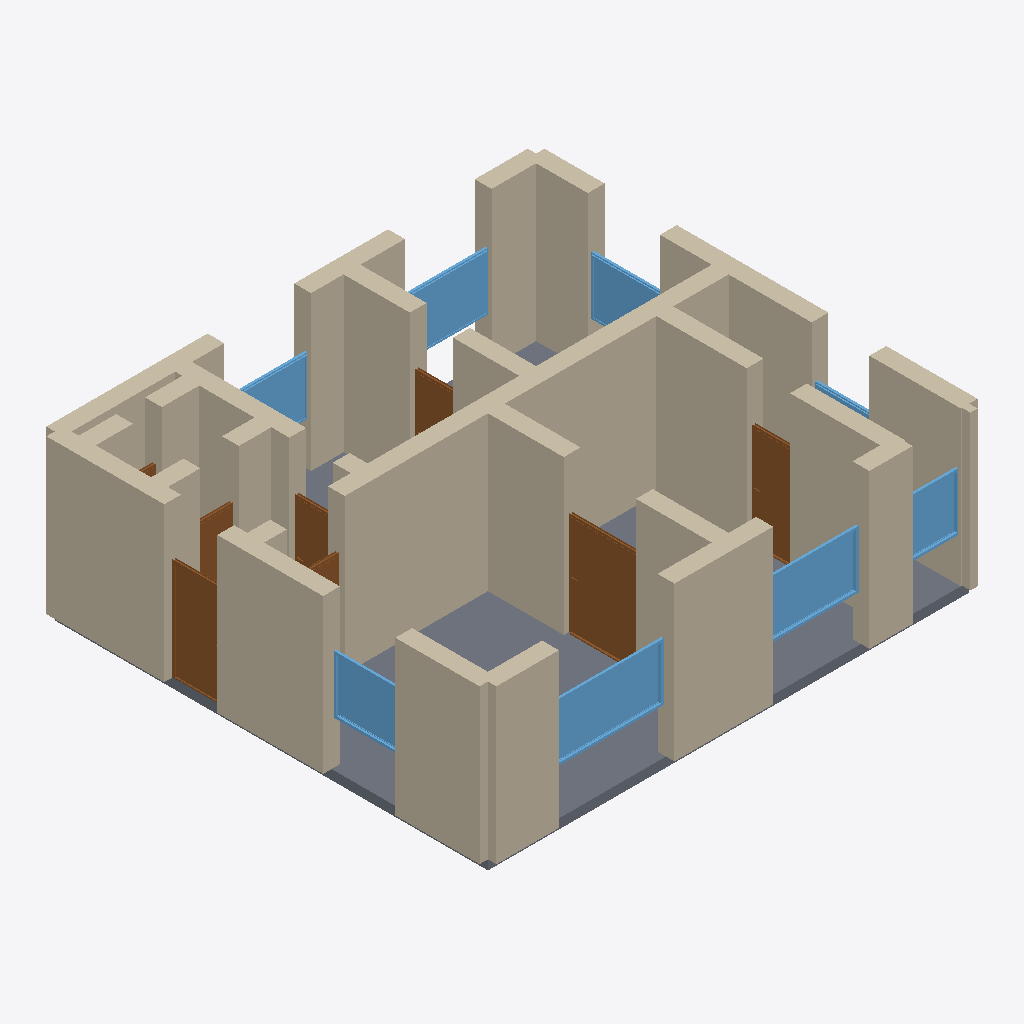
Isometric view of an IFC building model (IFC-SPF (STEP), schema IFC4, length unit metre), seen from the south-west, elements coloured by IFC class: 33 walls (beige), 8 doors (brown), 8 windows (light blue), 1 slab (grey).
Extent 10.3 m × 9.3 m × 3.4 m (x, y, z). Storeys (1): Ground Floor at 0.00 m. Elements (50): 33 IfcWall, 8 IfcDoor, 8 IfcWindow, 1 IfcSlab.

HEADER;
FILE_DESCRIPTION(('ViewDefinition[DesignTransferView]'),'2;1');
FILE_NAME('/dev/null','2026-05-05T14:22:24+05:30',(''),(''),'IfcOpenShell 0.8.5','IfcOpenShell 0.8.5','Nobody');
FILE_SCHEMA(('IFC4'));
ENDSEC;
DATA;
#1=IFCPROJECT('2jOSjhM5f0sectV24E1bWf',$,'A classic Paris Haussmannien 3-pièces apartment — 8e or 16e ',$,$,$,$,(#10),#5);
#12=IFCSITE('2aoNkmkE984OfVVml0b8VQ',$,'Site',$,$,$,$,$,$,$,$,$,$,$);
#13=IFCBUILDING('0LBM48axnEyhEgS4FKiy3b',$,'Building',$,$,$,$,$,$,$,$,$);
#16=IFCBUILDINGSTOREY('1hXjl9scf0efk4$Cx9m_PY',$,'Ground Floor',$,$,#22,$,$,$,$);
#2079=IFCSLAB('200u6IZl1FRuho59eGh2H8',$,'Floor',$,$,#2096,#2091,$,.FLOOR.);
#244=IFCWALL('2nETMRtgT1r9TO0VbvY_L3',$,'Exterior Wall',$,$,#265,#260,$,$);
#266=IFCWALL('37usEIO19Ef8okUhYooti3',$,'Exterior Wall',$,$,#287,#282,$,$);
#398=IFCWALL('0Vg0O1t2X3$fu4fqRiIPIt',$,'Interior Wall',$,$,#419,#414,$,$);
#46=IFCWALL('1LwlWYEOvFrhBLnsqmvhw0',$,'Exterior Wall',$,$,#67,#62,$,$);
#442=IFCWALL('344YWnGcrDp8EBysYbiW6c',$,'Interior Wall',$,$,#463,#458,$,$);
#288=IFCWALL('3FKP3PpwT838AyBPtZOkCz',$,'Exterior Wall',$,$,#309,#304,$,$);
#486=IFCWALL('3vajDvkIL3hOeSFY2ZkeyY',$,'Interior Wall',$,$,#507,#502,$,$);
#332=IFCWALL('0q7uK_RLP0Yu01UQ3$D8f8',$,'Interior Wall',$,$,#353,#348,$,$);
#23=IFCWALL('0XwJIsdY16HuFs5YK25o54',$,'Exterior Wall',$,$,#45,#39,$,$);
#640=IFCWALL('3hR_bG8Rv1pRPh1j9VG2gK',$,'Interior Wall',$,$,#661,#656,$,$);
#134=IFCWALL('19SnPJoyL8r9vrOpK36IOR',$,'Exterior Wall',$,$,#155,#150,$,$);
#156=IFCWALL('2CmKKl_wv8egFRBPseKQao',$,'Exterior Wall',$,$,#177,#172,$,$);
#68=IFCWALL('2J$mwdhCXDTPMo88BUIOGB',$,'Exterior Wall',$,$,#89,#84,$,$);
#420=IFCWALL('01hY8S74vECQFhQCuZankj',$,'Interior Wall',$,$,#441,#436,$,$);
#200=IFCWALL('2DMY2aN2fD0fDIB_9wTO1f',$,'Exterior Wall',$,$,#221,#216,$,$);
#178=IFCWALL('0TJRgthFfEgR1rKK7hDNq9',$,'Exterior Wall',$,$,#199,#194,$,$);
#112=IFCWALL('2wsO4lbc958PFPg0LZtHl3',$,'Exterior Wall',$,$,#133,#128,$,$);
#1175=IFCDOOR('20tcT3euzF1vjRmIEsxxyh',$,'Door',$,$,#1259,#1254,$,2.1,1.5,$,$,$);
#354=IFCWALL('1whcv96bD0NA7_LVHFH3UQ',$,'Interior Wall',$,$,#375,#370,$,$);
#1430=IFCWINDOW('3$gbiP6FX2KelldDBgMqV_',$,'Window',$,$,#1484,#1479,$,1.2,2.4,$,$,$);
#310=IFCWALL('0qh_F$Hi98uxmcpiwAJN5E',$,'Interior Wall',$,$,#331,#326,$,$);
#1540=IFCWINDOW('01argob8z39RXN$XrN4od$',$,'Window',$,$,#1594,#1589,$,1.2,2.0,$,$,$);
#222=IFCWALL('3IpMWtSF12UACo0qV3BAsn',$,'Exterior Wall',$,$,#243,#238,$,$);
#750=IFCDOOR('3TVnnuKyPAwgkovEp9N1pI',$,'Door',$,$,#834,#829,$,2.1,1.1,$,$,$);
#574=IFCWALL('10HvB3far3JfPVpdPx8H6Z',$,'Interior Wall',$,$,#595,#590,$,$);
#662=IFCWALL('2IrDZQmXvFn8ecfXpLQ8U4',$,'Interior Wall',$,$,#683,#678,$,$);
#706=IFCWALL('0T5cAesOXBaePb4$Ln53Dh',$,'Interior Wall',$,$,#727,#722,$,$);
#1760=IFCWINDOW('3if2_EGKr9jx0swZtJtHRA',$,'Window',$,$,#1814,#1809,$,1.2,1.8,$,$,$);
#1485=IFCWINDOW('0vQg79LyD2wRI_qVW2RGb6',$,'Window',$,$,#1539,#1534,$,1.2,1.5,$,$,$);
#1260=IFCDOOR('2bDxrZ3_H2HxxrIchDuchm',$,'Door',$,$,#1344,#1339,$,2.1,0.9,$,$,$);
#618=IFCWALL('2_UTMxYZX1l9d3D5ADYfX4',$,'Interior Wall',$,$,#639,#634,$,$);
#552=IFCWALL('28vY5PFB99MBOiQW21eBco',$,'Interior Wall',$,$,#573,#568,$,$);
#508=IFCWALL('3Kurn6NRb0IRfELuczjLxq',$,'Interior Wall',$,$,#529,#524,$,$);
#1595=IFCWINDOW('2PV0rik9r5f8yQx1bfiUNj',$,'Window',$,$,#1649,#1644,$,1.2,1.2,$,$,$);
#1815=IFCWINDOW('2h8y2gRbn7Au_q8mf$43Ir',$,'Window',$,$,#1869,#1864,$,1.2,1.5,$,$,$);
#90=IFCWALL('3gktyO5_v6vxY_R_ehxW3_',$,'Exterior Wall',$,$,#111,#106,$,$);
#1705=IFCWINDOW('2PRjL6fgDFbhf4eq7zFesa',$,'Window',$,$,#1759,#1754,$,1.2,1.8,$,$,$);
#596=IFCWALL('2NAmw36hH2Qf0LcknX$f5g',$,'Interior Wall',$,$,#617,#612,$,$);
#920=IFCDOOR('2qXvnJm_f8UOLaJ$3C5156',$,'Door',$,$,#1004,#999,$,2.1,0.9,$,$,$);
#1345=IFCDOOR('0FgUJ0aDn34Q$VCUasvACQ',$,'Door',$,$,#1429,#1424,$,2.1,0.9,$,$,$);
#464=IFCWALL('0rgSNU3dT1Vv5YChz2mlhK',$,'Interior Wall',$,$,#485,#480,$,$);
#728=IFCWALL('2vsas_CwL0XvbFNwyjMqiE',$,'Interior Wall',$,$,#749,#744,$,$);
#1005=IFCDOOR('3r80XQMI12jxLdLVKKwKPM',$,'Door',$,$,#1089,#1084,$,2.1,0.8,$,$,$);
#376=IFCWALL('0LPdX2Cof4p85s9mBv1M9U',$,'Interior Wall',$,$,#397,#392,$,$);
#835=IFCDOOR('2BNPxL9YH5WBw1wltaTcUV',$,'Door',$,$,#919,#914,$,2.1,1.2,$,$,$);
#530=IFCWALL('182t7IgSD5tfjewSGCEzXx',$,'Interior Wall',$,$,#551,#546,$,$);
#1650=IFCWINDOW('3sxL86LRnBmObGEQ$8jY2X',$,'Window',$,$,#1704,#1699,$,1.2,1.2,$,$,$);
#684=IFCWALL('0IDQtvMDn9MeingTAKpFLR',$,'Interior Wall',$,$,#705,#700,$,$);
#1090=IFCDOOR('2NA3s54VLEi9gjaAh1ypyc',$,'Door',$,$,#1174,#1169,$,2.1,0.6,$,$,$);
ENDSEC;
